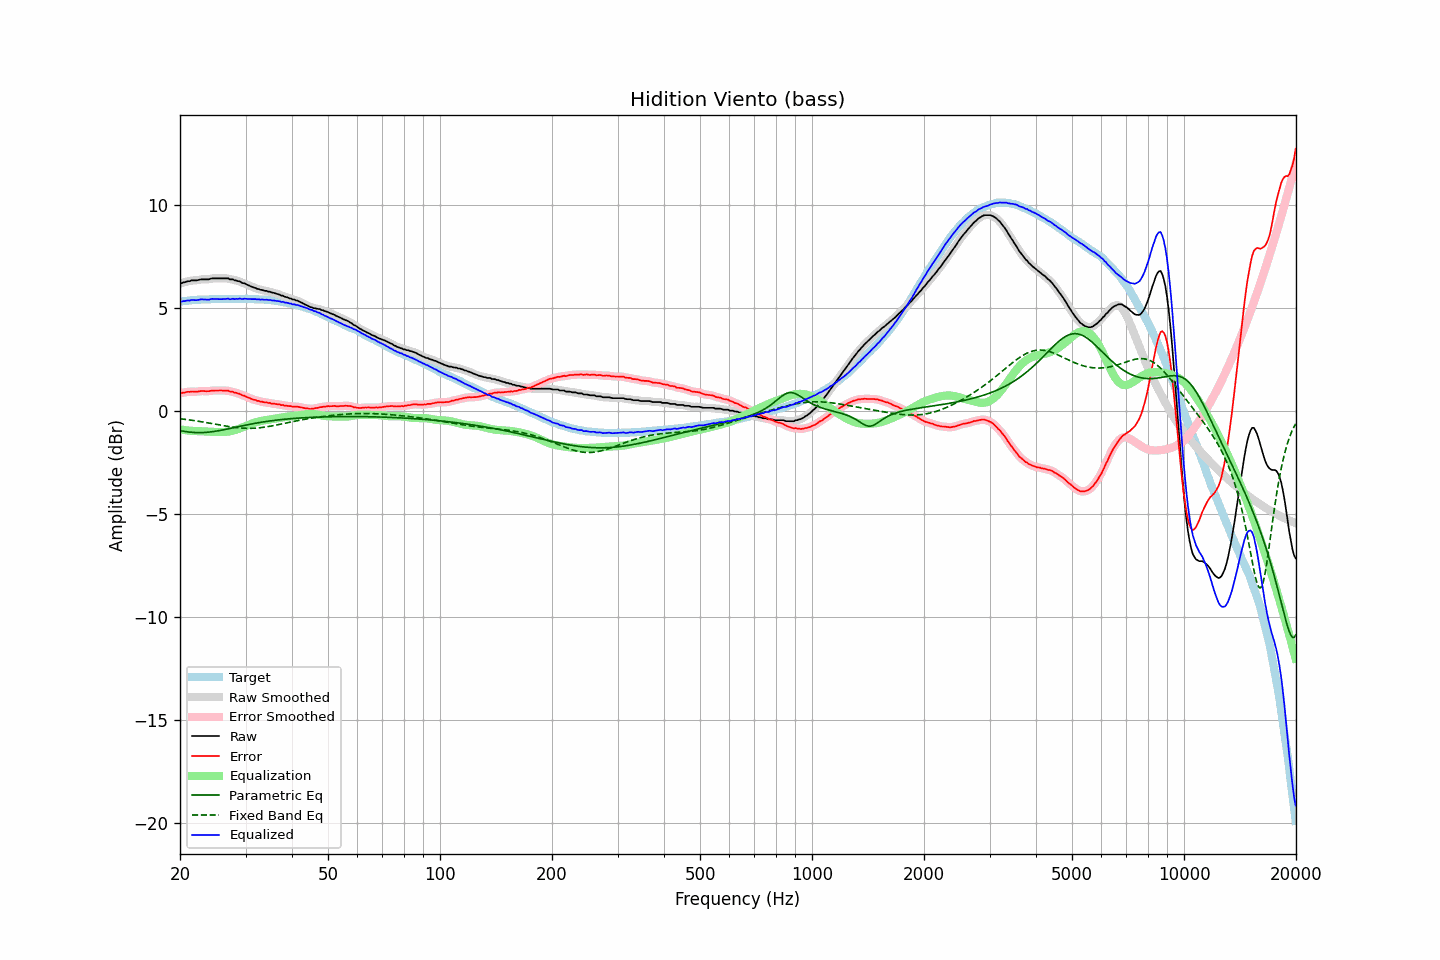

Data behind this chart, as committed beside it:
frequency, raw, error, smoothed, error_smoothed, equalization, parametric_eq, fixed_band_eq, equalized_raw, equalized_smoothed, target
20.00, 6.22, 0.89, 6.21, 0.88, -0.88, -0.94, -0.36, 5.34, 5.33, 5.33
20.20, 6.22, 0.88, 6.23, 0.89, -0.89, -0.95, -0.37, 5.32, 5.34, 5.34
20.40, 6.26, 0.91, 6.25, 0.90, -0.91, -0.97, -0.38, 5.35, 5.35, 5.35
20.61, 6.27, 0.91, 6.27, 0.92, -0.92, -0.98, -0.39, 5.35, 5.36, 5.36
20.81, 6.30, 0.94, 6.29, 0.93, -0.93, -0.99, -0.40, 5.37, 5.37, 5.36
21.02, 6.32, 0.95, 6.31, 0.94, -0.93, -1.00, -0.41, 5.38, 5.38, 5.37
21.23, 6.32, 0.94, 6.33, 0.95, -0.94, -1.01, -0.42, 5.38, 5.39, 5.38
21.44, 6.36, 0.96, 6.35, 0.95, -0.95, -1.02, -0.43, 5.41, 5.40, 5.40
21.66, 6.36, 0.96, 6.35, 0.95, -0.95, -1.03, -0.44, 5.40, 5.40, 5.40
21.87, 6.36, 0.95, 6.36, 0.95, -0.96, -1.03, -0.46, 5.40, 5.40, 5.41
22.09, 6.36, 0.95, 6.36, 0.95, -0.96, -1.03, -0.47, 5.40, 5.40, 5.41
22.31, 6.37, 0.95, 6.37, 0.96, -0.96, -1.04, -0.48, 5.40, 5.41, 5.42
22.54, 6.39, 0.97, 6.39, 0.97, -0.97, -1.04, -0.49, 5.42, 5.42, 5.42
22.76, 6.41, 0.98, 6.40, 0.98, -0.97, -1.04, -0.50, 5.44, 5.43, 5.43
22.99, 6.41, 0.98, 6.41, 0.98, -0.97, -1.03, -0.52, 5.44, 5.44, 5.43
23.22, 6.41, 0.98, 6.41, 0.98, -0.98, -1.03, -0.53, 5.43, 5.43, 5.42
23.45, 6.41, 0.97, 6.40, 0.98, -0.98, -1.03, -0.54, 5.43, 5.42, 5.43
23.69, 6.41, 0.97, 6.41, 0.97, -0.99, -1.02, -0.56, 5.42, 5.42, 5.43
23.92, 6.41, 0.98, 6.42, 0.98, -0.99, -1.01, -0.57, 5.42, 5.43, 5.43
24.16, 6.44, 1.00, 6.43, 0.99, -0.99, -1.00, -0.59, 5.44, 5.44, 5.44
24.40, 6.46, 1.01, 6.45, 1.00, -1.00, -0.99, -0.60, 5.46, 5.45, 5.45
24.65, 6.46, 1.01, 6.46, 1.01, -1.00, -0.98, -0.61, 5.46, 5.46, 5.45
24.89, 6.46, 1.01, 6.46, 1.01, -1.01, -0.97, -0.63, 5.45, 5.45, 5.45
25.14, 6.46, 1.01, 6.46, 1.01, -1.01, -0.96, -0.64, 5.45, 5.45, 5.45
25.39, 6.46, 1.01, 6.46, 1.01, -1.01, -0.94, -0.66, 5.45, 5.45, 5.45
25.65, 6.46, 1.01, 6.46, 1.01, -1.01, -0.93, -0.67, 5.44, 5.44, 5.45
25.91, 6.46, 1.01, 6.46, 1.01, -1.01, -0.92, -0.68, 5.45, 5.45, 5.45
26.16, 6.46, 1.00, 6.46, 1.01, -1.01, -0.90, -0.70, 5.45, 5.45, 5.46
26.43, 6.46, 1.00, 6.46, 1.01, -1.00, -0.88, -0.71, 5.45, 5.46, 5.45
26.69, 6.46, 1.00, 6.46, 1.00, -1.00, -0.87, -0.72, 5.46, 5.46, 5.45
26.96, 6.46, 1.00, 6.44, 0.99, -0.99, -0.85, -0.74, 5.47, 5.46, 5.45
27.23, 6.41, 0.96, 6.43, 0.98, -0.97, -0.83, -0.75, 5.44, 5.46, 5.45
27.50, 6.41, 0.96, 6.41, 0.95, -0.96, -0.82, -0.76, 5.45, 5.45, 5.45
27.77, 6.41, 0.95, 6.39, 0.93, -0.94, -0.80, -0.77, 5.47, 5.45, 5.46
28.05, 6.36, 0.90, 6.37, 0.92, -0.92, -0.78, -0.78, 5.44, 5.46, 5.46
28.33, 6.36, 0.90, 6.35, 0.89, -0.89, -0.77, -0.79, 5.47, 5.46, 5.46
28.62, 6.32, 0.86, 6.33, 0.87, -0.87, -0.75, -0.80, 5.45, 5.46, 5.46
28.90, 6.32, 0.85, 6.30, 0.84, -0.84, -0.73, -0.81, 5.48, 5.46, 5.46
29.19, 6.27, 0.80, 6.27, 0.81, -0.81, -0.72, -0.81, 5.46, 5.46, 5.46
29.48, 6.23, 0.77, 6.24, 0.78, -0.78, -0.70, -0.82, 5.45, 5.46, 5.46
29.78, 6.22, 0.76, 6.21, 0.74, -0.75, -0.68, -0.82, 5.47, 5.46, 5.46
30.08, 6.18, 0.71, 6.18, 0.72, -0.71, -0.67, -0.83, 5.46, 5.46, 5.47
30.38, 6.14, 0.68, 6.14, 0.68, -0.68, -0.65, -0.83, 5.46, 5.46, 5.46
30.68, 6.11, 0.65, 6.10, 0.65, -0.65, -0.64, -0.83, 5.46, 5.45, 5.45
30.99, 6.07, 0.61, 6.07, 0.62, -0.62, -0.62, -0.83, 5.45, 5.45, 5.45
31.30, 6.04, 0.59, 6.04, 0.59, -0.59, -0.61, -0.83, 5.45, 5.45, 5.45
31.61, 6.01, 0.56, 6.01, 0.56, -0.56, -0.59, -0.82, 5.44, 5.44, 5.45
31.93, 5.99, 0.55, 5.98, 0.54, -0.54, -0.58, -0.82, 5.45, 5.44, 5.44
32.24, 5.95, 0.50, 5.95, 0.51, -0.52, -0.57, -0.81, 5.43, 5.44, 5.45
32.57, 5.94, 0.50, 5.93, 0.50, -0.50, -0.55, -0.80, 5.44, 5.44, 5.43
32.89, 5.90, 0.47, 5.91, 0.48, -0.48, -0.54, -0.80, 5.42, 5.43, 5.43
33.22, 5.90, 0.47, 5.89, 0.46, -0.46, -0.53, -0.79, 5.44, 5.43, 5.43
33.55, 5.87, 0.44, 5.87, 0.45, -0.45, -0.51, -0.78, 5.42, 5.42, 5.43
33.89, 5.85, 0.42, 5.85, 0.43, -0.43, -0.50, -0.77, 5.41, 5.42, 5.42
34.23, 5.85, 0.44, 5.84, 0.42, -0.42, -0.49, -0.75, 5.43, 5.42, 5.41
34.57, 5.81, 0.40, 5.82, 0.41, -0.41, -0.48, -0.74, 5.40, 5.41, 5.41
34.92, 5.81, 0.41, 5.80, 0.40, -0.40, -0.47, -0.73, 5.41, 5.40, 5.39
35.27, 5.77, 0.37, 5.78, 0.38, -0.39, -0.46, -0.71, 5.38, 5.39, 5.40
35.62, 5.76, 0.38, 5.76, 0.37, -0.37, -0.45, -0.70, 5.38, 5.38, 5.38
35.97, 5.74, 0.36, 5.73, 0.36, -0.36, -0.44, -0.68, 5.38, 5.37, 5.38
... 635 more rows
